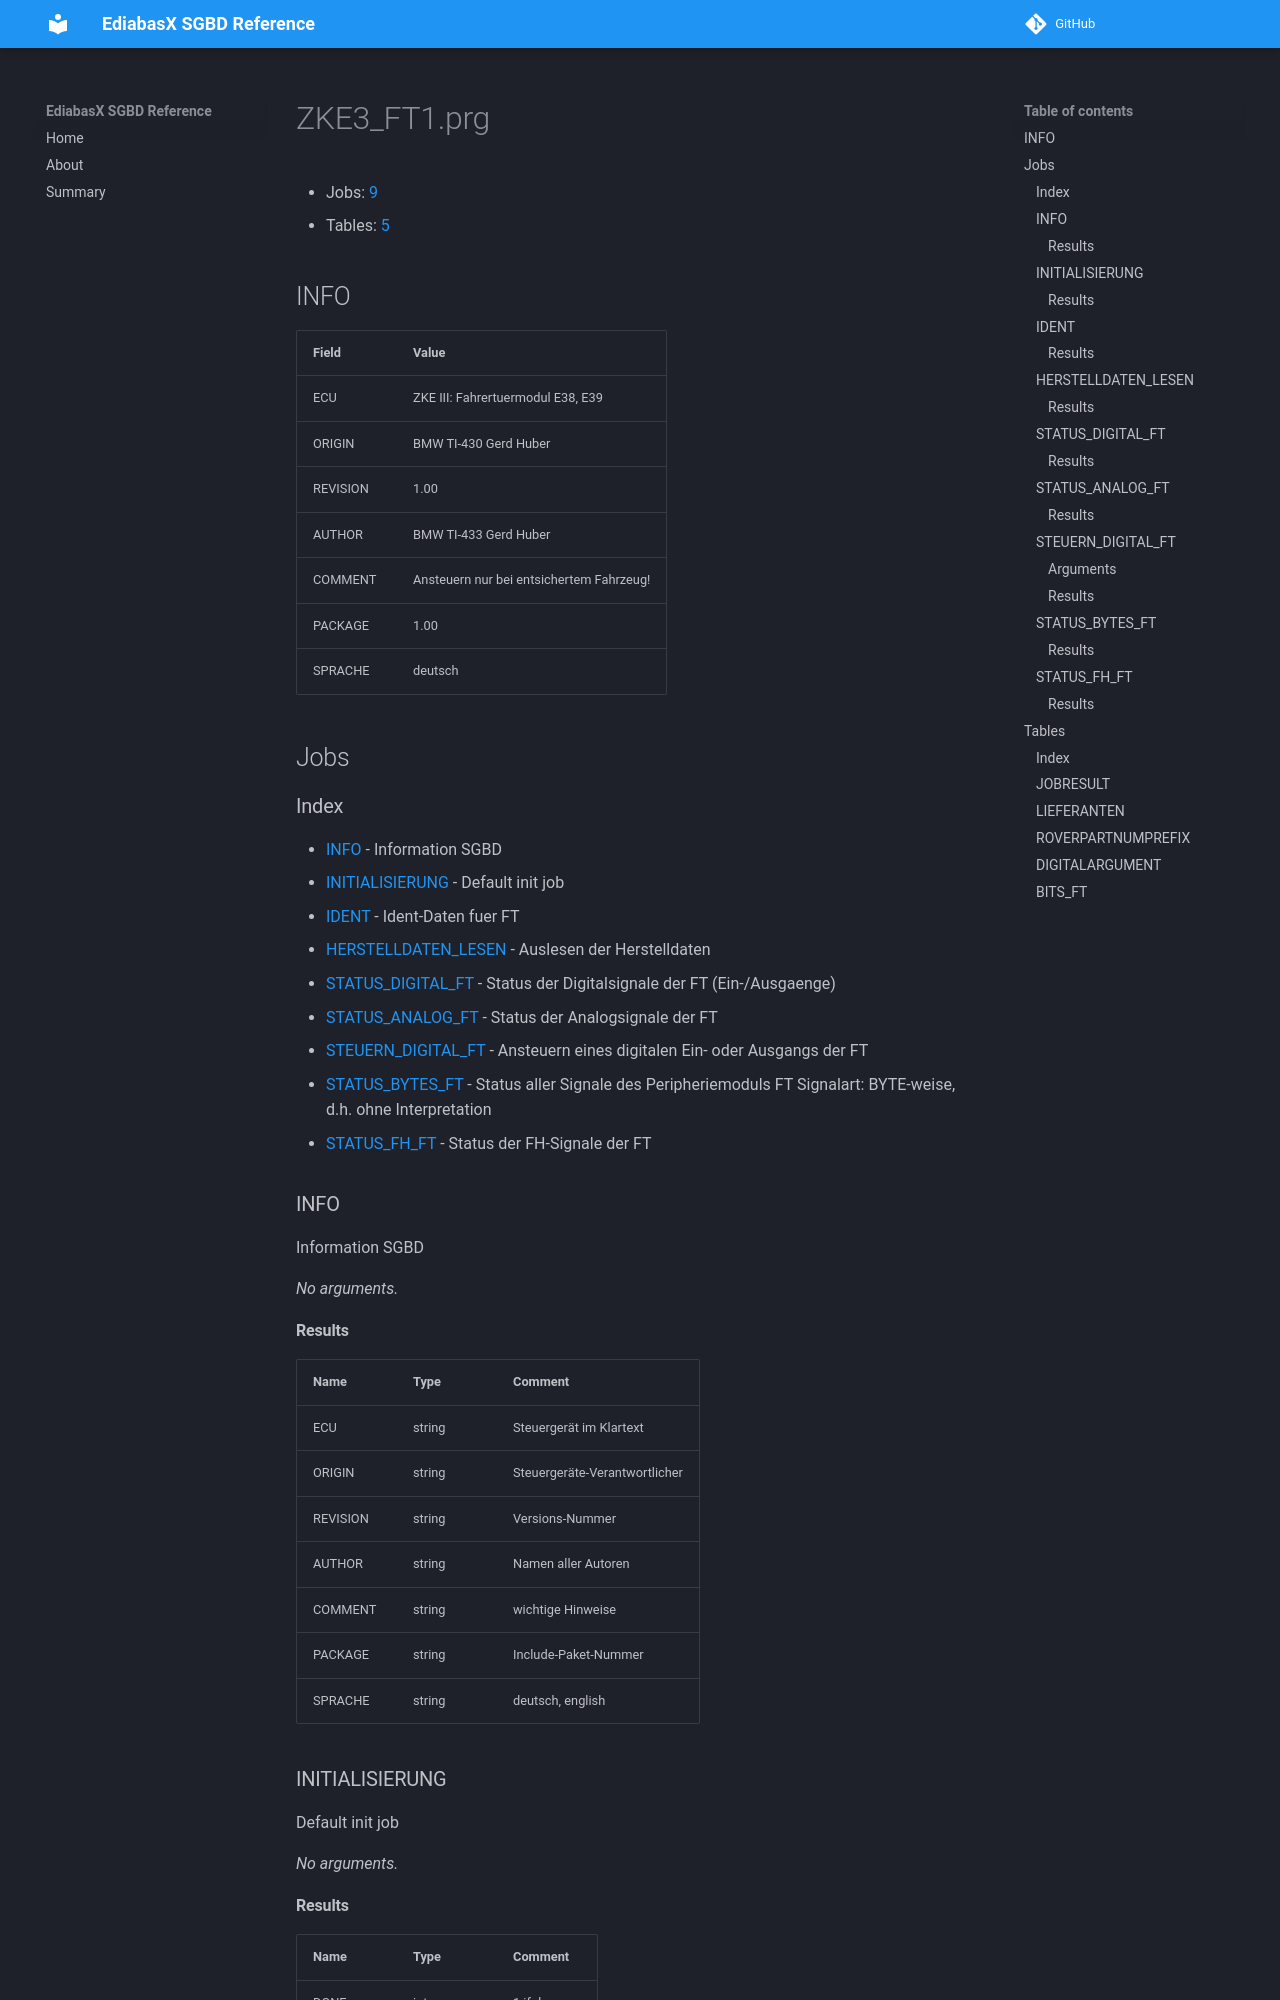

repository: emdzej/ediabasx-docs-sgbd · page: sgbd/ZKE3_FT1/index.html · generator: mkdocs

# ZKE3_FT1.prg

- Jobs: [9](#jobs)
- Tables: [5](#tables)

## INFO

| Field | Value |
| --- | --- |
| ECU | ZKE III: Fahrertuermodul E38, E39 |
| ORIGIN | BMW TI-430 Gerd Huber |
| REVISION | 1.00 |
| AUTHOR | BMW TI-433 Gerd Huber |
| COMMENT | Ansteuern nur bei entsichertem Fahrzeug! |
| PACKAGE | 1.00 |
| SPRACHE | deutsch |

## Jobs

### Index

- [INFO](#job-info) - Information SGBD
- [INITIALISIERUNG](#job-initialisierung) - Default init job
- [IDENT](#job-ident) - Ident-Daten fuer FT
- [HERSTELLDATEN_LESEN](#job-herstelldaten-lesen) - Auslesen der Herstelldaten
- [STATUS_DIGITAL_FT](#job-status-digital-ft) - Status der Digitalsignale der FT (Ein-/Ausgaenge)
- [STATUS_ANALOG_FT](#job-status-analog-ft) - Status der Analogsignale der FT
- [STEUERN_DIGITAL_FT](#job-steuern-digital-ft) - Ansteuern eines digitalen Ein- oder Ausgangs der FT
- [STATUS_BYTES_FT](#job-status-bytes-ft) - Status aller Signale des Peripheriemoduls FT Signalart: BYTE-weise, d.h. ohne Interpretation
- [STATUS_FH_FT](#job-status-fh-ft) - Status der FH-Signale der FT

<a id="job-info"></a>
### INFO

Information SGBD

_No arguments._

#### Results

| Name | Type | Comment |
| --- | --- | --- |
| ECU | string | Steuergerät im Klartext |
| ORIGIN | string | Steuergeräte-Verantwortlicher |
| REVISION | string | Versions-Nummer |
| AUTHOR | string | Namen aller Autoren |
| COMMENT | string | wichtige Hinweise |
| PACKAGE | string | Include-Paket-Nummer |
| SPRACHE | string | deutsch, english |

<a id="job-initialisierung"></a>
### INITIALISIERUNG

Default init job

_No arguments._
